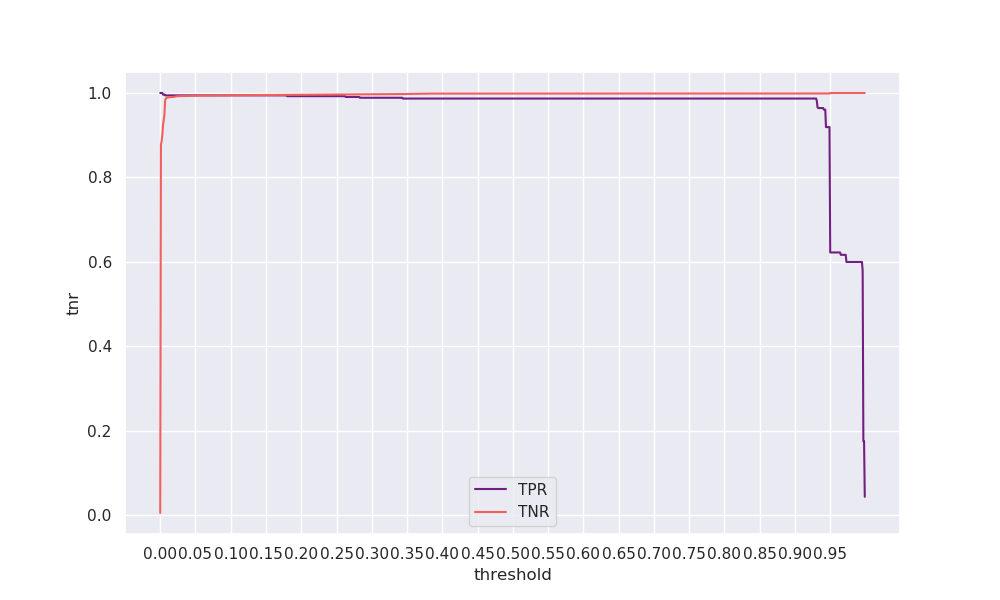

Source data for this figure (header and first rows):
threshold, tpr, tnr, geometric_mean, arithmetic_mean
0.0, 1.0, 0.00484, 0.06956, 0.5024
0.001, 1.0, 0.8782, 0.9371, 0.9391
0.002, 1.0, 0.8855, 0.941, 0.9428
0.003, 1.0, 0.9006, 0.949, 0.9503
0.004, 0.9962, 0.9242, 0.9596, 0.9602
0.005, 0.9962, 0.9361, 0.9657, 0.9662
0.006, 0.9962, 0.9492, 0.9724, 0.9727
0.007, 0.9944, 0.984, 0.9892, 0.9892
0.008, 0.9944, 0.9867, 0.9905, 0.9905
0.009, 0.9944, 0.9883, 0.9913, 0.9913
0.01, 0.9944, 0.989, 0.9917, 0.9917
0.011, 0.9944, 0.9894, 0.9919, 0.9919
0.012, 0.9944, 0.9899, 0.9921, 0.9921
0.013, 0.9944, 0.9901, 0.9922, 0.9922
0.014, 0.9944, 0.9902, 0.9923, 0.9923
0.015, 0.9944, 0.9904, 0.9924, 0.9924
0.016, 0.9944, 0.9905, 0.9924, 0.9924
0.017, 0.9944, 0.9906, 0.9925, 0.9925
0.018, 0.9944, 0.9907, 0.9925, 0.9925
0.019, 0.9944, 0.9908, 0.9926, 0.9926
0.02, 0.9944, 0.9908, 0.9926, 0.9926
0.021, 0.9944, 0.9914, 0.9929, 0.9929
0.022, 0.9944, 0.9919, 0.9931, 0.9931
0.023, 0.9944, 0.9921, 0.9932, 0.9932
0.024, 0.9944, 0.9923, 0.9933, 0.9933
0.025, 0.9944, 0.9925, 0.9934, 0.9934
0.026, 0.9944, 0.9925, 0.9934, 0.9934
0.027, 0.9944, 0.9926, 0.9935, 0.9935
0.028, 0.9944, 0.9927, 0.9935, 0.9935
0.029, 0.9944, 0.9928, 0.9936, 0.9936
0.03, 0.9944, 0.9929, 0.9936, 0.9936
0.031, 0.9944, 0.9929, 0.9936, 0.9936
0.032, 0.9944, 0.993, 0.9937, 0.9937
0.033, 0.9944, 0.993, 0.9937, 0.9937
0.034, 0.9944, 0.9931, 0.9937, 0.9937
0.035, 0.9944, 0.9931, 0.9937, 0.9937
0.036, 0.9944, 0.9931, 0.9938, 0.9938
0.037, 0.9944, 0.9931, 0.9938, 0.9938
0.038, 0.9944, 0.9932, 0.9938, 0.9938
0.039, 0.9944, 0.9932, 0.9938, 0.9938
0.04, 0.9944, 0.9933, 0.9938, 0.9938
0.041, 0.9944, 0.9934, 0.9939, 0.9939
0.042, 0.9944, 0.9934, 0.9939, 0.9939
0.043, 0.9944, 0.9935, 0.9939, 0.9939
0.044, 0.9944, 0.9935, 0.9939, 0.9939
0.045, 0.9944, 0.9936, 0.994, 0.994
0.046, 0.9944, 0.9936, 0.994, 0.994
0.047, 0.9944, 0.9936, 0.994, 0.994
0.048, 0.9944, 0.9937, 0.994, 0.994
0.049, 0.9944, 0.9937, 0.994, 0.994
0.05, 0.9944, 0.9938, 0.9941, 0.9941
0.051, 0.9944, 0.9938, 0.9941, 0.9941
0.052, 0.9944, 0.9939, 0.9941, 0.9941
0.053, 0.9944, 0.9939, 0.9941, 0.9941
0.054, 0.9944, 0.9939, 0.9941, 0.9941
0.055, 0.9944, 0.994, 0.9941, 0.9941
0.056, 0.9944, 0.994, 0.9942, 0.9942
0.057, 0.9944, 0.994, 0.9942, 0.9942
0.058, 0.9944, 0.994, 0.9942, 0.9942
0.059, 0.9944, 0.9941, 0.9942, 0.9942
... 940 more rows
